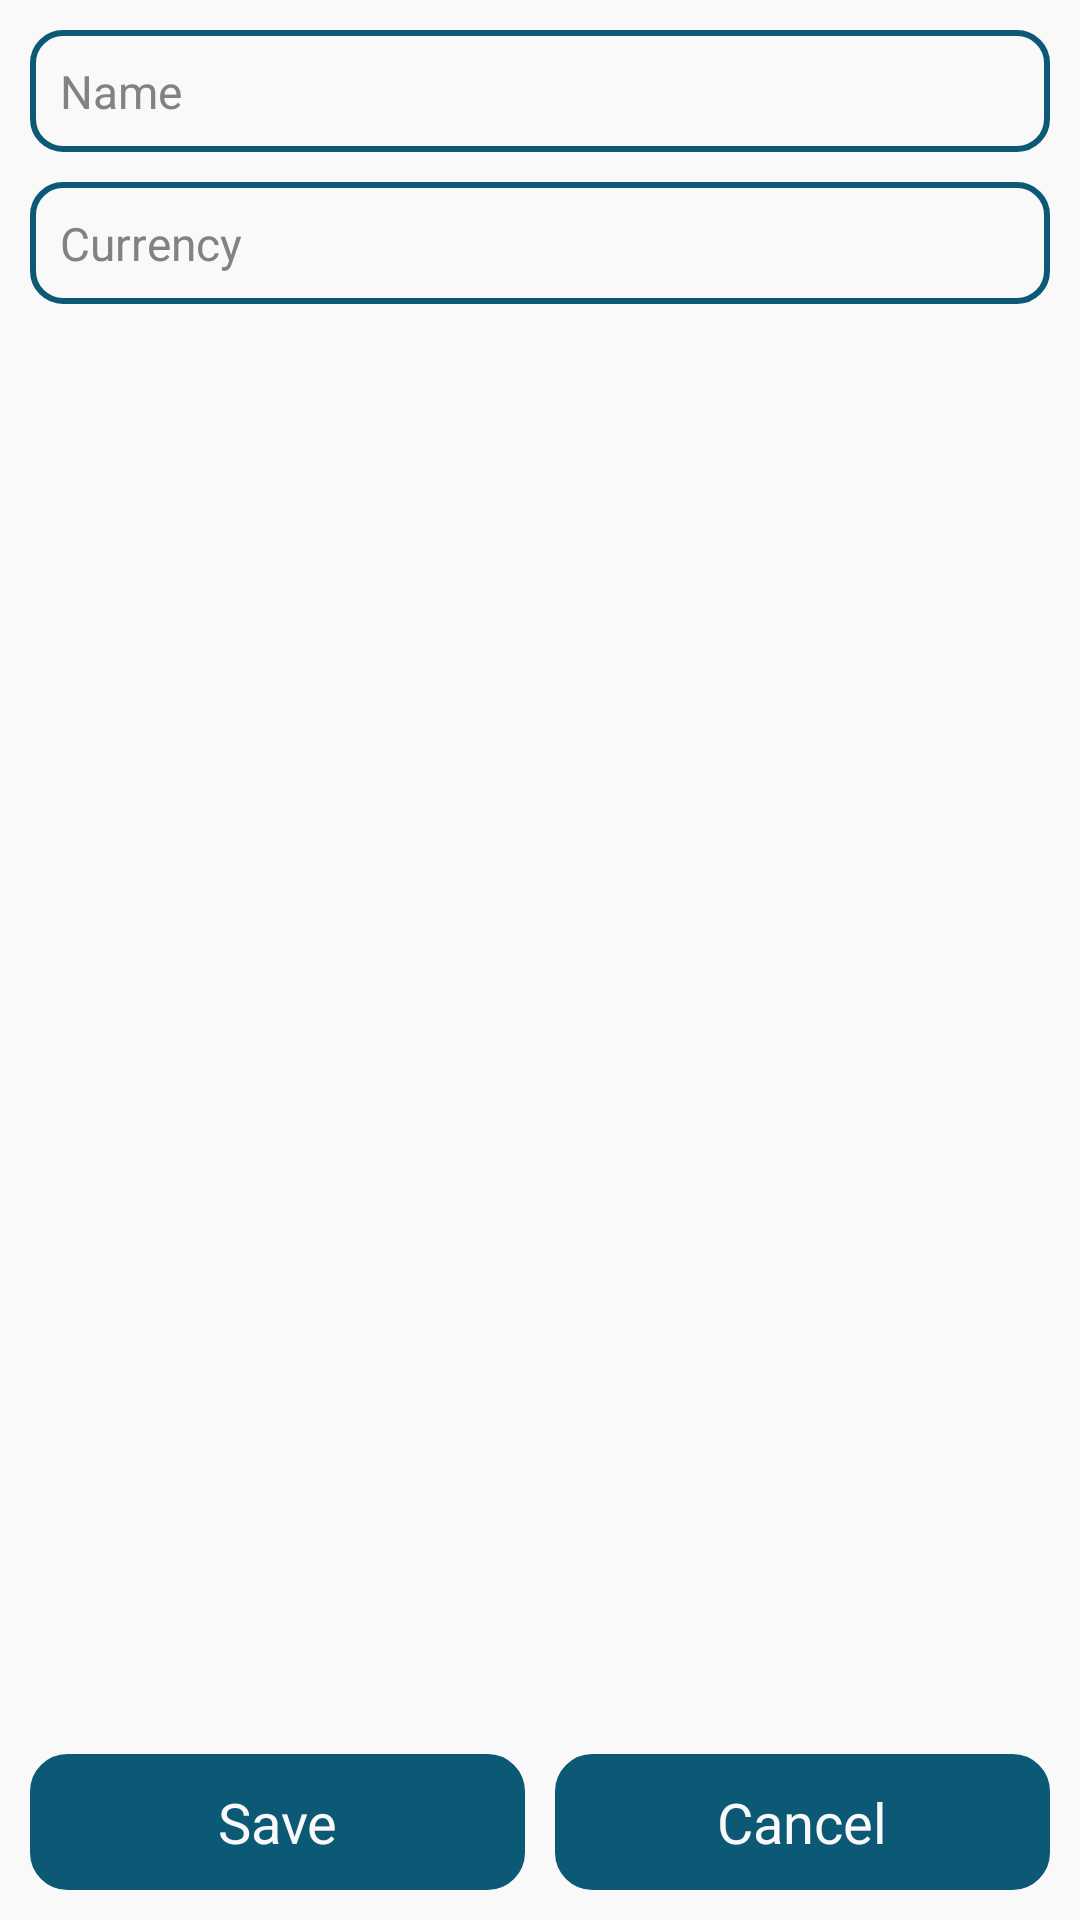

Android layout source for this screen:
<!-- AndroidManifest.xml: application theme AppTheme -->
<!-- res/layout/fragment_tariff.xml -->
<?xml version="1.0" encoding="utf-8"?>
<RelativeLayout xmlns:android="http://schemas.android.com/apk/res/android"
    xmlns:app="http://schemas.android.com/apk/res-auto"
    android:layout_width="match_parent"
    android:layout_height="match_parent"
    android:background="@color/alabaster">

    <LinearLayout
        android:layout_width="match_parent"
        android:layout_height="wrap_content"
        android:layout_above="@id/ll_1"
        android:layout_centerVertical="true"
        android:orientation="vertical"
        android:padding="@dimen/padding_s">

        <EditText
            android:id="@+id/et_name"
            android:layout_width="match_parent"
            android:layout_height="wrap_content"
            android:layout_marginBottom="@dimen/margin_s"
            android:hint="@string/lb_name"
            android:inputType="textNoSuggestions" />

        <EditText
            android:id="@+id/et_currency"
            android:layout_width="match_parent"
            android:layout_height="wrap_content"
            android:layout_marginBottom="@dimen/margin_s"
            android:hint="@string/lb_currency"
            android:inputType="textNoSuggestions" />

        <android.support.design.widget.TabLayout
            android:id="@+id/tl_tariff"
            style="@style/AppTabLayout"
            android:layout_width="match_parent"
            android:layout_height="match_parent"
            app:tabTextAppearance="@style/AppTabTextAppearance" />

        <android.support.v4.view.ViewPager
            android:id="@+id/vp_tariff"
            android:layout_width="match_parent"
            android:layout_height="match_parent" />
    </LinearLayout>

    <LinearLayout
        android:id="@+id/ll_1"
        android:layout_width="match_parent"
        android:layout_height="wrap_content"
        android:layout_alignParentBottom="true"
        android:orientation="horizontal"
        android:padding="@dimen/padding_s">

        <Button
            android:id="@+id/btn_save"
            android:layout_width="match_parent"
            android:layout_height="wrap_content"
            android:layout_weight="0.5"
            android:background="@drawable/bg_button"
            android:text="@string/lb_save" />

        <Space
            android:layout_width="@dimen/spacing_s"
            android:layout_height="match_parent" />

        <Button
            android:id="@+id/btn_cancel"
            android:layout_width="match_parent"
            android:layout_height="wrap_content"
            android:layout_weight="0.5"
            android:background="@drawable/bg_button"
            android:text="@string/lb_cancel" />
    </LinearLayout>
</RelativeLayout>
<!-- resources referenced by this layout -->
<resources>
  <color name="alabaster">#F9F9F9</color>
  <dimen name="margin_s">10dp</dimen>
  <dimen name="padding_s">10dp</dimen>
  <dimen name="spacing_s">10dp</dimen>
  <!-- drawable bg_button (drawable-xhdpi) -->
  <?xml version="1.0" encoding="utf-8"?>
  <selector xmlns:android="http://schemas.android.com/apk/res/android">
      <item android:state_pressed="true">
          <shape>
              <padding android:bottom="@dimen/padding_s" android:left="@dimen/padding_s" android:right="@dimen/padding_s" android:top="@dimen/padding_s" />
              <stroke android:width="5dp" android:color="@color/wedgewood_50" />
              <solid android:color="@color/wedgewood_50" />
              <corners android:radius="@dimen/radius_s"/>
          </shape>
      </item>
      <item>
          <shape>
              <padding android:bottom="@dimen/padding_s" android:left="@dimen/padding_s" android:right="@dimen/padding_s" android:top="@dimen/padding_s" />
              <stroke android:width="5dp" android:color="@color/atoll" />            <solid android:color="@color/jumbo_50" />
              <solid android:color="@color/atoll" />
              <corners android:radius="@dimen/radius_s"/>
          </shape>
      </item>
  </selector>
  <string name="lb_cancel">Cancel</string>
  <string name="lb_currency">Currency</string>
  <string name="lb_name">Name</string>
  <string name="lb_save">Save</string>
  <style name="AppTabLayout" parent="Widget.Design.TabLayout">
          <item name="tabSelectedTextColor">@color/cape_cod</item>
          <item name="tabIndicatorColor">@color/atoll</item>
          <item name="tabTextAppearance">@style/AppTabTextAppearance</item>
      </style>
  <style name="AppTabTextAppearance" parent="TextAppearance.Design.Tab">
          <item name="android:textSize">9pt</item>
          <item name="android:textColor">@color/cape_cod</item>
          <item name="textAllCaps">false</item>
      </style>
  <style name="AppTheme" parent="Theme.AppCompat.NoActionBar">
          <item name="colorPrimary">@color/wedgewood</item>
          <item name="colorPrimaryDark">@color/atoll</item>
          <item name="colorAccent">@color/jumbo</item>
          
          <item name="android:textColor">@color/cape_cod</item>
          <item name="android:textColorHint">@color/gray</item>
  
          <item name="android:editTextStyle">@style/AppEditText</item>
          <item name="editTextStyle">@style/AppEditText</item>
  
          <item name="android:buttonStyle">@style/AppButton</item>
          <item name="buttonStyle">@style/AppButton</item>
  
          <item name="android:radioButtonStyle">@style/AppRadioButton</item>
          <item name="radioButtonStyle">@style/AppRadioButton</item>
      </style>
  <color name="wedgewood_50">#80517E9A</color>
  <dimen name="radius_s">10dp</dimen>
  <color name="atoll">#0C5975</color>
  <color name="jumbo_50">#807E7F82</color>
  <color name="cape_cod">#454E4F</color>
  <color name="wedgewood">#517E9A</color>
  <color name="jumbo">#7E7F82</color>
  <color name="gray">#828282</color>
  <style name="AppEditText" parent="android:Widget.EditText">
          <item name="android:textColor">@color/cape_cod</item>
          <item name="android:background">@drawable/bg_edittext</item>
          <item name="android:textSize">7.5pt</item>
      </style>
  <style name="AppButton" parent="android:Widget.Button">
          <item name="background">@drawable/bg_button</item>
          <item name="android:textColor">@color/alabaster</item>
          <item name="android:textSize">9pt</item>
      </style>
  <style name="AppRadioButton" parent="android:Widget.CompoundButton.RadioButton">
          <item name="android:textColor">@color/cape_cod</item>
          <item name="android:textSize">7.5pt</item>
          <item name="android:buttonTint">@color/atoll</item>
      </style>
</resources>
